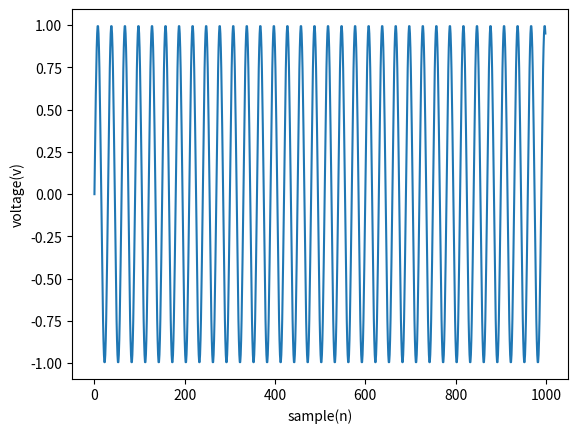

This figure's Python source:
import matplotlib.pyplot as plt
import numpy as np
Fs=30
f=1
sample=1000
x= np.arange(sample)
y=np.sin(2*np.pi*f*x/Fs)
plt.plot(x,y)
plt.xlabel('sample(n)')
plt.ylabel('voltage(v)')
plt.show()

